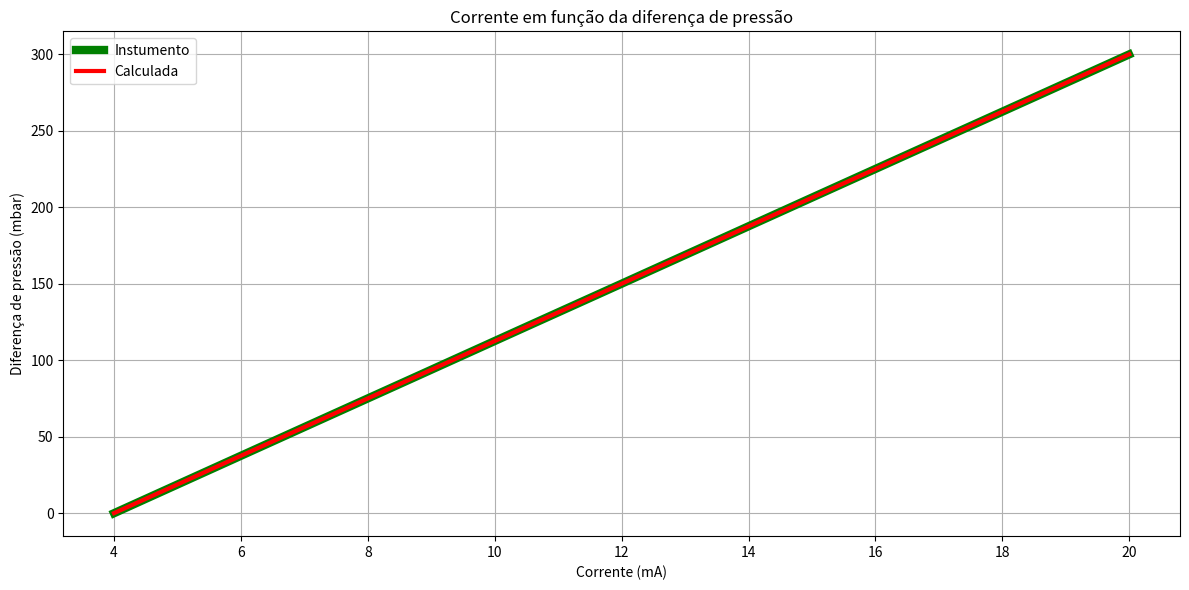

Write the Python code that produced this figure.
print("####################################################")
print("####################################################")
print("####                                             ###")
print("####    Cálculo pressão diferencial da placa     ###")
print("####    de orifício em função da corrente do     ###")
print("####  sensor de pressão do reator TRIGA IPR-R1   ###")
print("####                                             ###")
print("####                                             ###")
print("####     Autor: Thalles Oliveira Campagnani      ###")
print("####                                             ###")
print("####                                             ###")
print("####################################################")
print("####################################################")
print("")
print("")

import numpy as np
import matplotlib.pyplot as plt


## Dados extraídos do certificado de calibração

corrente_instrumento = [
    4.000,
    5.597,
    7.195,
    8.796,
    10.393,
    11.995,
    13.593,
    15.192,
    16.793,
    18.396,
    19.997,
]

pressao_instrumento = [
    0.000,
    29.993,
    59.992,
    89.995,
    119.991,
    149.993,
    179.992,
    209.994,
    239.991,
    269.997,
    299.991,
]


corrente_padrão = [
    4,
    5.6,
    7.2,
    8.8,
    10.4,
    12,
    13.6,
    15.2,
    16.8,
    18.4,
    20,
]

pressao_padrao = [
    0,
    30,
    60,
    90,
    120,
    150,
    180,
    210,
    240,
    270,
    300,
]


## Funções
def calcular_regressao_linear(x, y):
    n = len(x)
    sum_x = sum(x)
    sum_y = sum(y)
    sum_xy = sum(xi * yi for xi, yi in zip(x, y))
    sum_x2 = sum(xi ** 2 for xi in x)
    a = (n * sum_xy - sum_x * sum_y) / (n * sum_x2 - sum_x ** 2)
    b = (sum_y - a * sum_x) / n
    
    return a, b

def calc_pressao(corrente,a,b):
    return corrente*a+b


## Cálculos
a,b = calcular_regressao_linear(corrente_instrumento, pressao_instrumento)
print(a,b)

pressao_calculada = []
for corrente in corrente_padrão:
    pressao_calculada.append(calc_pressao(corrente,a,b))



# Plotando os gráficos
plt.figure(figsize=(12, 6))
plt.plot(corrente_instrumento, pressao_instrumento,       linewidth=6, color="green", label="Instumento")
plt.plot(corrente_padrão, pressao_calculada, linewidth=3, color="red",   label="Calculada")
plt.xlabel('Corrente (mA)')
plt.ylabel('Diferença de pressão (mbar)')
plt.legend()
plt.title('Corrente em função da diferença de pressão')
plt.grid(True)
plt.tight_layout()
plt.show()
